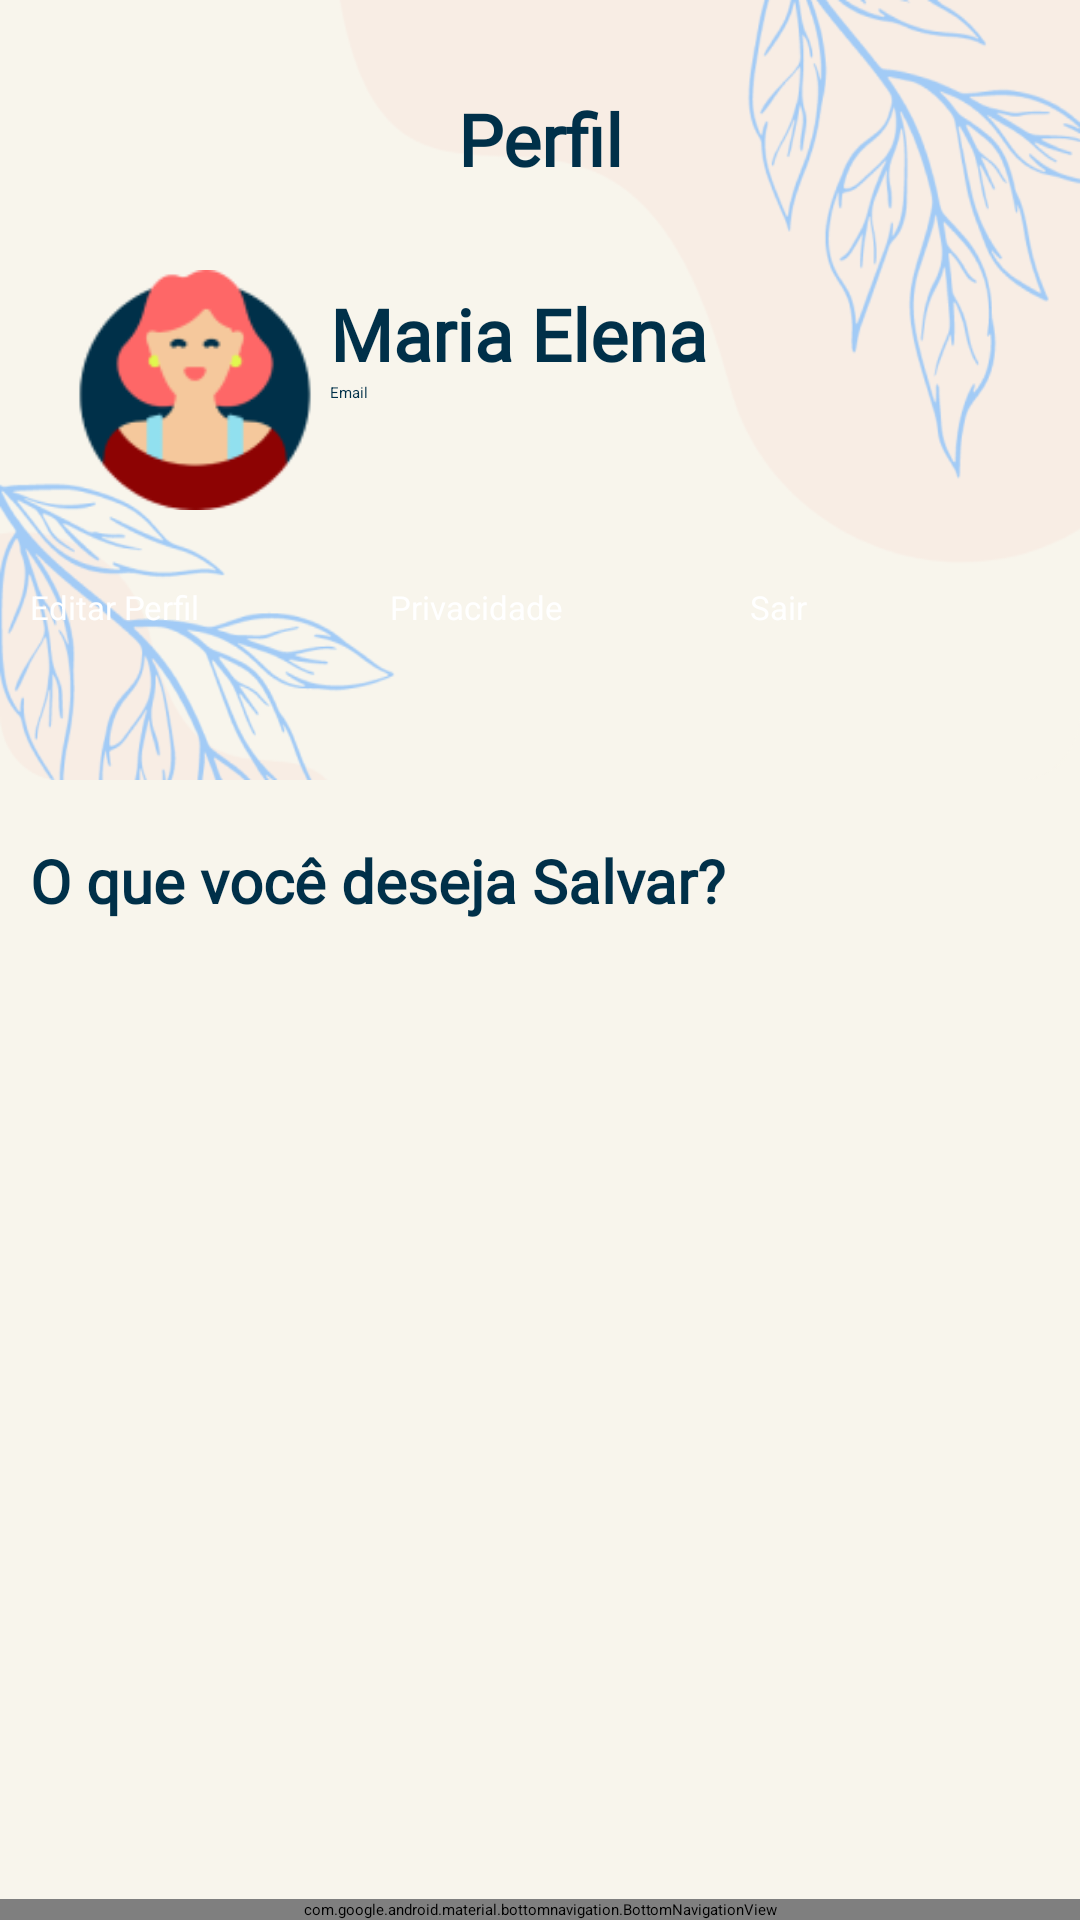

The Android layout XML behind this screen, and the referenced resources:
<!-- AndroidManifest.xml: application theme Theme.SaudeConnect -->
<!-- res/layout/fragment_perfil.xml -->
<?xml version="1.0" encoding="utf-8"?>
<androidx.constraintlayout.widget.ConstraintLayout
    xmlns:android="http://schemas.android.com/apk/res/android"
    xmlns:app="http://schemas.android.com/apk/res-auto"
    xmlns:tools="http://schemas.android.com/tools"
    android:layout_width="match_parent"
    android:layout_height="match_parent"
    android:background="@color/color_light"
    tools:context=".screens.PerfilFragment">

    <LinearLayout
        android:id="@+id/linearLayout"
        android:layout_width="match_parent"
        android:layout_height="260dp"
        android:background="@drawable/fundo_acard"
        android:elevation="4dp"
        app:layout_constraintEnd_toEndOf="parent"
        app:layout_constraintStart_toStartOf="parent"
        app:layout_constraintTop_toTopOf="parent">

        <androidx.constraintlayout.widget.ConstraintLayout
            android:layout_width="match_parent"
            android:layout_height="match_parent">

            <TextView
                android:id="@+id/textView"
                android:layout_width="wrap_content"
                android:layout_height="wrap_content"
                android:layout_marginTop="30dp"
                android:fontFamily="@font/open_sans"
                android:text="Perfil"
                android:textColor="#003049"
                android:textSize="24dp"
                android:textStyle="bold"
                app:layout_constraintEnd_toEndOf="parent"
                app:layout_constraintStart_toStartOf="parent"
                app:layout_constraintTop_toTopOf="parent" />

            <GridLayout
                android:id="@+id/gridLayout"
                android:layout_width="match_parent"
                android:layout_height="80dp"
                app:layout_constraintBottom_toBottomOf="parent"
                app:layout_constraintEnd_toEndOf="parent"
                app:layout_constraintStart_toStartOf="parent"
                app:layout_constraintTop_toTopOf="parent">

                <ImageView
                    android:id="@+id/imgAvatar"
                    android:layout_width="80dp"
                    android:layout_height="match_parent"
                    android:layout_marginStart="25dp"
                    android:src="@drawable/avatar" />

                <LinearLayout
                    android:layout_width="wrap_content"
                    android:layout_height="wrap_content"
                    android:layout_marginStart="5dp"
                    android:layout_marginTop="5dp"
                    android:orientation="vertical">

                    <TextView
                        android:id="@+id/nameUser"
                        android:layout_width="wrap_content"
                        android:layout_height="wrap_content"
                        android:fontFamily="@font/open_sans"
                        android:text="Maria Elena"
                        android:textColor="#003049"
                        android:textSize="24dp"
                        android:textStyle="bold" />

                    <TextView
                        android:id="@+id/emailUser"
                        android:layout_width="wrap_content"
                        android:layout_height="wrap_content"
                        android:text="Email"
                        android:textColor="#003049" />
                </LinearLayout>

            </GridLayout>

            <LinearLayout
                android:layout_width="wrap_content"
                android:layout_height="60dp"
                android:orientation="horizontal"
                app:layout_constraintBottom_toBottomOf="parent"
                app:layout_constraintEnd_toEndOf="parent"
                app:layout_constraintStart_toStartOf="parent"
                app:layout_constraintTop_toBottomOf="@+id/gridLayout">

                <Button
                    android:id="@+id/btnGoEditPerfil"
                    android:layout_width="110dp"
                    android:layout_height="40dp"
                    android:layout_gravity="center"
                    android:layout_marginStart="10dp"
                    android:backgroundTint="@color/red"
                    android:text="Editar Perfil"
                    android:textColor="@color/white"
                    android:textSize="11sp" />

                <Button
                    android:id="@+id/btnPrivacidade"
                    android:layout_width="110dp"
                    android:layout_height="40dp"
                    android:layout_gravity="center"
                    android:layout_marginStart="10dp"
                    android:backgroundTint="@color/red"
                    android:text="Privacidade"
                    android:textColor="@color/white"
                    android:textSize="11sp" />

                <Button
                    android:id="@+id/btnLogoff"
                    android:layout_width="120dp"
                    android:layout_height="40dp"
                    android:layout_gravity="center"
                    android:layout_marginStart="10dp"
                    android:layout_marginEnd="10dp"
                    android:backgroundTint="@color/red"
                    android:text="Sair"
                    android:textColor="@color/white"
                    android:textSize="11sp" />
            </LinearLayout>
        </androidx.constraintlayout.widget.ConstraintLayout>
    </LinearLayout>

    <TextView
        android:id="@+id/textView4"
        android:layout_width="wrap_content"
        android:layout_height="wrap_content"
        android:layout_marginStart="10dp"
        android:layout_marginTop="20dp"
        android:fontFamily="@font/open_sans"
        android:text="O que você deseja Salvar?"
        android:textColor="#003049"
        android:textSize="20sp"
        android:textStyle="bold"
        app:layout_constraintStart_toStartOf="parent"
        app:layout_constraintTop_toBottomOf="@+id/linearLayout" />

    
    <ScrollView
        android:id="@+id/scrollView"
        android:layout_width="0dp"
        android:layout_height="0dp"
        android:layout_marginTop="2dp"
        app:layout_constraintTop_toBottomOf="@+id/textView4"
        app:layout_constraintBottom_toTopOf="@+id/bottomNavigation"
        app:layout_constraintStart_toStartOf="parent"
        app:layout_constraintEnd_toEndOf="parent">

        <LinearLayout
            android:layout_width="match_parent"
            android:layout_height="wrap_content"
            android:orientation="vertical">

            <androidx.recyclerview.widget.RecyclerView
                android:id="@+id/rvlCarrosselPerfil"
                android:layout_width="match_parent"
                android:layout_height="wrap_content"
                android:layout_marginTop="20dp"
                android:overScrollMode="never" />

            
        </LinearLayout>
    </ScrollView>

    <com.google.android.material.bottomnavigation.BottomNavigationView
        android:id="@+id/bottomNavigation"
        android:layout_width="match_parent"
        android:layout_height="wrap_content"
        android:background="@drawable/bottom_background"
        app:itemIconSize="40dp"
        app:itemIconTint="@drawable/item_selector"
        app:itemTextColor="#003049"
        app:layout_constraintBottom_toBottomOf="parent"
        app:layout_constraintEnd_toEndOf="parent"
        app:layout_constraintStart_toStartOf="parent"
        app:menu="@menu/bottom_menu" />
</androidx.constraintlayout.widget.ConstraintLayout>
<!-- resources referenced by this layout -->
<resources>
  <color name="color_light">#F8F5EC</color>
  <color name="red">#F84955</color>
  <color name="white">#FFFFFFFF</color>
  <!-- drawable avatar: png bitmap (drawable, 5278 bytes) -->
  <!-- drawable bottom_background (drawable) -->
  <?xml version="1.0" encoding="utf-8"?>
  <shape xmlns:android="http://schemas.android.com/apk/res/android"
      android:shape="rectangle">
  
      <solid android:color="#ECE8DE" />
  
      <corners
          android:topLeftRadius="20dp"
          android:topRightRadius="20dp"/>
  
  </shape>
  <!-- drawable fundo_acard: png bitmap (drawable, 65486 bytes) -->
  <!-- drawable item_selector (drawable) -->
  <?xml version="1.0" encoding="utf-8"?>
  <selector xmlns:android="http://schemas.android.com/apk/res/android">
  
      <item
          android:state_selected="true"
          android:color = "@color/red"/>
  
      <item
          android:state_selected="false"
          android:color = "#1E1E1E"/>
  
  </selector>
  <style name="Theme.SaudeConnect" parent="Base.Theme.SaudeConnect" />
  <style name="Base.Theme.SaudeConnect" parent="Theme.Material3.Light.NoActionBar">
          
          <item name="colorPrimary">@color/color_base</item>
          <item name="colorSecondary">@color/red</item>
          <item name="colorAccent">@color/color_light</item>
  
          <item name="colorSecondaryContainer">@android:color/transparent</item>
          
  
      </style>
  <color name="color_base">#52B788</color>
</resources>
